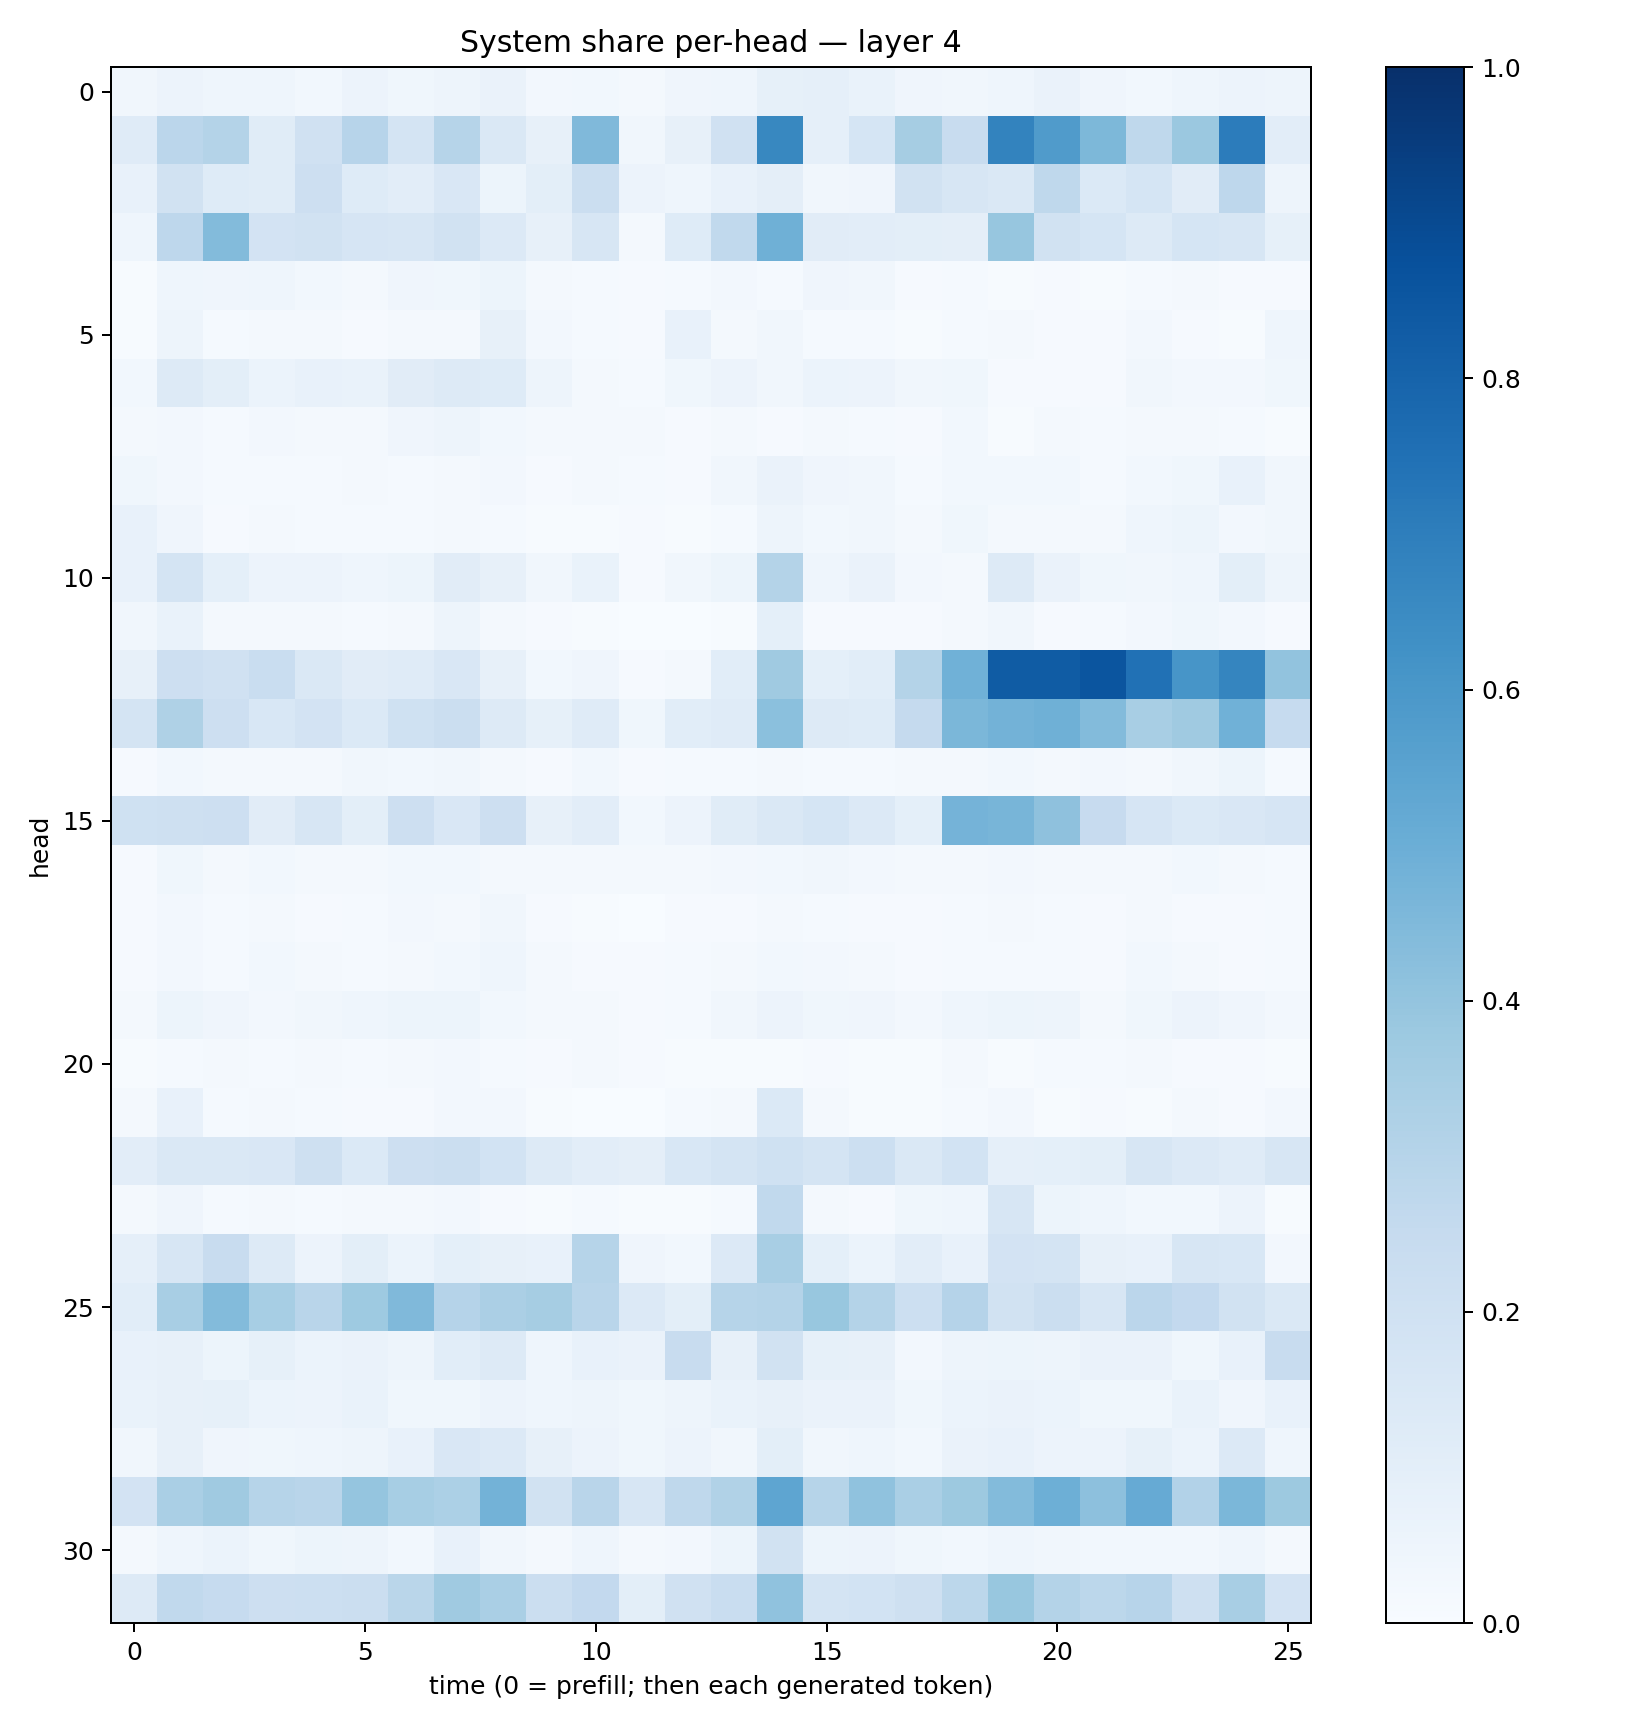

The file beside this chart, header and first rows:
0.032805227, 0.05750907, 0.04357244, 0.04658827, 0.027850699, 0.055463865, 0.03543226, 0.05006694, 0.063956566, 0.023565777, 0.02943093, 0.016296716, 0.04182994, 0.04662369, 0.08272525, 0.08755214, 0.06884844, 0.041989546, 0.031519108, 0.04554562, 0.062709115, 0.04012843, 0.028164526, 0.046358038
0.119, 0.2841, 0.3067, 0.1171, 0.1956, 0.2943, 0.1754, 0.2985, 0.144, 0.07847, 0.4491, 0.03356, 0.0816, 0.1978, 0.6633, 0.08823, 0.1685, 0.3505, 0.2379, 0.6785, 0.5814, 0.4534, 0.27, 0.3803
0.07487, 0.1913, 0.124, 0.1138, 0.213, 0.1215, 0.1022, 0.1511, 0.05282, 0.09803, 0.2234, 0.05836, 0.04639, 0.077, 0.09487, 0.03473, 0.04267, 0.1891, 0.1633, 0.1439, 0.2707, 0.1371, 0.1701, 0.1128
0.04508, 0.274, 0.4383, 0.1828, 0.1921, 0.1654, 0.1577, 0.1946, 0.133, 0.08134, 0.164, 0.02048, 0.1214, 0.2624, 0.4903, 0.1107, 0.1026, 0.09873, 0.09529, 0.3942, 0.1907, 0.1687, 0.1298, 0.168
0.004586, 0.04337, 0.04025, 0.04564, 0.02901, 0.02327, 0.0398, 0.03687, 0.053, 0.02215, 0.01268, 0.009132, 0.01495, 0.02565, 0.01454, 0.04059, 0.03431, 0.01124, 0.01331, 0.005648, 0.009274, 0.006458, 0.01535, 0.02316
0.006471, 0.04914, 0.01366, 0.01627, 0.01901, 0.009696, 0.01967, 0.02181, 0.07972, 0.02419, 0.01221, 0.01013, 0.07189, 0.02265, 0.03173, 0.01197, 0.01434, 0.005811, 0.01251, 0.01632, 0.009601, 0.01077, 0.02717, 0.008831
0.03012, 0.126, 0.09992, 0.05886, 0.07509, 0.06871, 0.1104, 0.1296, 0.1219, 0.04833, 0.02053, 0.01315, 0.03673, 0.05827, 0.03361, 0.06124, 0.05502, 0.0324, 0.03678, 0.01121, 0.0109, 0.01093, 0.034, 0.02438
0.01983, 0.02383, 0.01535, 0.0256, 0.02312, 0.016, 0.03921, 0.04899, 0.03107, 0.02255, 0.01923, 0.02054, 0.01096, 0.01591, 0.009058, 0.01579, 0.0151, 0.01149, 0.02861, 0.007283, 0.02246, 0.01377, 0.019, 0.02199
0.03778, 0.02359, 0.01219, 0.01513, 0.01384, 0.01798, 0.0141, 0.01843, 0.02545, 0.011, 0.01774, 0.01262, 0.01093, 0.03139, 0.06366, 0.04116, 0.03361, 0.0153, 0.02933, 0.02829, 0.0294, 0.01377, 0.02794, 0.03782
0.07327, 0.0406, 0.009575, 0.01782, 0.01481, 0.01299, 0.01371, 0.01987, 0.01363, 0.006782, 0.007046, 0.01022, 0.005039, 0.01487, 0.04733, 0.02807, 0.03408, 0.01899, 0.03564, 0.02291, 0.01601, 0.01734, 0.04663, 0.05245
0.07402, 0.1795, 0.09152, 0.0549, 0.05579, 0.04327, 0.0537, 0.1129, 0.07822, 0.03485, 0.06891, 0.01157, 0.03195, 0.05147, 0.3071, 0.04514, 0.06546, 0.02476, 0.01884, 0.1274, 0.06516, 0.03861, 0.03431, 0.04577
0.0338, 0.06974, 0.01838, 0.01722, 0.0167, 0.01468, 0.01677, 0.05049, 0.02178, 0.007887, 0.005235, 0.003331, 0.003277, 0.00657, 0.09092, 0.009899, 0.01029, 0.01016, 0.02314, 0.03237, 0.01125, 0.01507, 0.02625, 0.03601
0.08192, 0.2128, 0.1991, 0.2336, 0.1422, 0.1107, 0.1207, 0.1491, 0.08182, 0.02763, 0.04164, 0.008909, 0.01708, 0.1093, 0.3707, 0.09054, 0.1082, 0.3084, 0.4854, 0.8296, 0.8287, 0.8578, 0.7466, 0.6074
0.1722, 0.321, 0.2125, 0.1546, 0.1811, 0.1401, 0.2024, 0.2196, 0.1289, 0.08248, 0.1186, 0.03817, 0.1088, 0.1185, 0.4198, 0.1282, 0.1211, 0.2504, 0.4609, 0.4769, 0.4912, 0.4381, 0.3429, 0.3682
0.01046, 0.03074, 0.02179, 0.02123, 0.01841, 0.03357, 0.0278, 0.03384, 0.01818, 0.01028, 0.03035, 0.01007, 0.01311, 0.0143, 0.01914, 0.01425, 0.01212, 0.01651, 0.02281, 0.02961, 0.02326, 0.02649, 0.02329, 0.03313
0.2026, 0.2103, 0.2126, 0.1131, 0.1575, 0.09822, 0.2137, 0.1513, 0.2145, 0.08099, 0.1022, 0.02903, 0.05648, 0.1145, 0.1425, 0.1705, 0.1345, 0.09104, 0.476, 0.4656, 0.4134, 0.2441, 0.166, 0.1379
0.01069, 0.03775, 0.01791, 0.02917, 0.01916, 0.01814, 0.02878, 0.02752, 0.02063, 0.02003, 0.01952, 0.01888, 0.01703, 0.02513, 0.02758, 0.03261, 0.02686, 0.01748, 0.01911, 0.02432, 0.02031, 0.01644, 0.02212, 0.03021
0.009067, 0.02486, 0.01413, 0.01658, 0.01069, 0.01306, 0.02434, 0.02231, 0.03403, 0.01087, 0.006897, 0.003429, 0.01069, 0.01013, 0.0186, 0.01319, 0.01084, 0.01137, 0.01314, 0.01855, 0.01245, 0.008177, 0.01847, 0.009242
0.01085, 0.02521, 0.01486, 0.03013, 0.0209, 0.01331, 0.01627, 0.03066, 0.04429, 0.01813, 0.01049, 0.01041, 0.01439, 0.01753, 0.02959, 0.02657, 0.02152, 0.0104, 0.015, 0.01276, 0.01292, 0.01143, 0.02997, 0.02011
0.02215, 0.0513, 0.03909, 0.02565, 0.03456, 0.04565, 0.05291, 0.05355, 0.02838, 0.02022, 0.0226, 0.009664, 0.01554, 0.03329, 0.058, 0.03773, 0.04227, 0.02391, 0.04641, 0.0532, 0.04702, 0.02322, 0.03565, 0.05833
0.006209, 0.01555, 0.02128, 0.01501, 0.0191, 0.01457, 0.01779, 0.02466, 0.01504, 0.01046, 0.02192, 0.008871, 0.006002, 0.004879, 0.00636, 0.008571, 0.007581, 0.007787, 0.01593, 0.007478, 0.01206, 0.01369, 0.01973, 0.01055
0.02116, 0.07054, 0.01424, 0.01659, 0.01322, 0.01119, 0.00971, 0.02396, 0.02648, 0.004817, 0.002983, 0.001365, 0.01372, 0.01855, 0.1369, 0.01684, 0.006097, 0.006648, 0.01489, 0.02727, 0.006845, 0.007953, 0.007307, 0.01631
0.102, 0.1434, 0.141, 0.1506, 0.2032, 0.1395, 0.2145, 0.2211, 0.1856, 0.1315, 0.1053, 0.09496, 0.1562, 0.1795, 0.2023, 0.1723, 0.2174, 0.1409, 0.1867, 0.08636, 0.09303, 0.09879, 0.1594, 0.1352
0.0197, 0.04283, 0.01544, 0.01578, 0.01539, 0.0182, 0.02103, 0.02408, 0.007924, 0.006288, 0.01203, 0.0054, 0.005072, 0.01325, 0.2653, 0.0226, 0.008086, 0.03832, 0.04615, 0.1573, 0.05182, 0.04642, 0.03024, 0.02819
0.08933, 0.1581, 0.237, 0.1277, 0.05841, 0.09917, 0.06247, 0.09075, 0.07884, 0.07439, 0.297, 0.04285, 0.02902, 0.1365, 0.3435, 0.09166, 0.0601, 0.1038, 0.07315, 0.1825, 0.1722, 0.08119, 0.07046, 0.1635
0.1086, 0.3403, 0.4377, 0.345, 0.2912, 0.372, 0.447, 0.3031, 0.3347, 0.3493, 0.2908, 0.1335, 0.09817, 0.2973, 0.3047, 0.3889, 0.3071, 0.2161, 0.3011, 0.19, 0.2262, 0.1636, 0.285, 0.2598
0.07761, 0.0808, 0.05165, 0.0859, 0.06055, 0.06576, 0.04932, 0.1092, 0.1292, 0.04349, 0.07219, 0.0658, 0.2344, 0.08026, 0.191, 0.08458, 0.07898, 0.026, 0.04772, 0.0536, 0.0486, 0.06442, 0.06396, 0.03759
0.07028, 0.0812, 0.08515, 0.06193, 0.05562, 0.06742, 0.03619, 0.03584, 0.05807, 0.04464, 0.04883, 0.03746, 0.04882, 0.06995, 0.08029, 0.06504, 0.06608, 0.03877, 0.06045, 0.06371, 0.05931, 0.03886, 0.03569, 0.07024
0.03165, 0.08035, 0.04218, 0.0359, 0.04511, 0.04826, 0.07327, 0.1488, 0.1351, 0.08094, 0.05548, 0.03765, 0.05736, 0.03508, 0.09934, 0.03225, 0.04301, 0.02899, 0.06304, 0.07766, 0.05771, 0.05779, 0.08335, 0.06238
0.1815, 0.3382, 0.3709, 0.2982, 0.2916, 0.3977, 0.3447, 0.3316, 0.4798, 0.1938, 0.2915, 0.164, 0.2714, 0.3159, 0.5379, 0.2993, 0.4093, 0.3365, 0.377, 0.441, 0.4952, 0.415, 0.5135, 0.3087
0.01849, 0.04649, 0.0588, 0.0366, 0.05171, 0.04797, 0.02813, 0.07137, 0.03432, 0.0164, 0.04383, 0.01682, 0.02677, 0.05098, 0.1914, 0.05246, 0.05688, 0.03719, 0.02857, 0.04332, 0.03299, 0.02739, 0.02874, 0.02838
0.1316, 0.2643, 0.2478, 0.2144, 0.2163, 0.2213, 0.2862, 0.3711, 0.3366, 0.2201, 0.2594, 0.1013, 0.1965, 0.2306, 0.4101, 0.1755, 0.1862, 0.2061, 0.2804, 0.3887, 0.3061, 0.2801, 0.295, 0.2066
